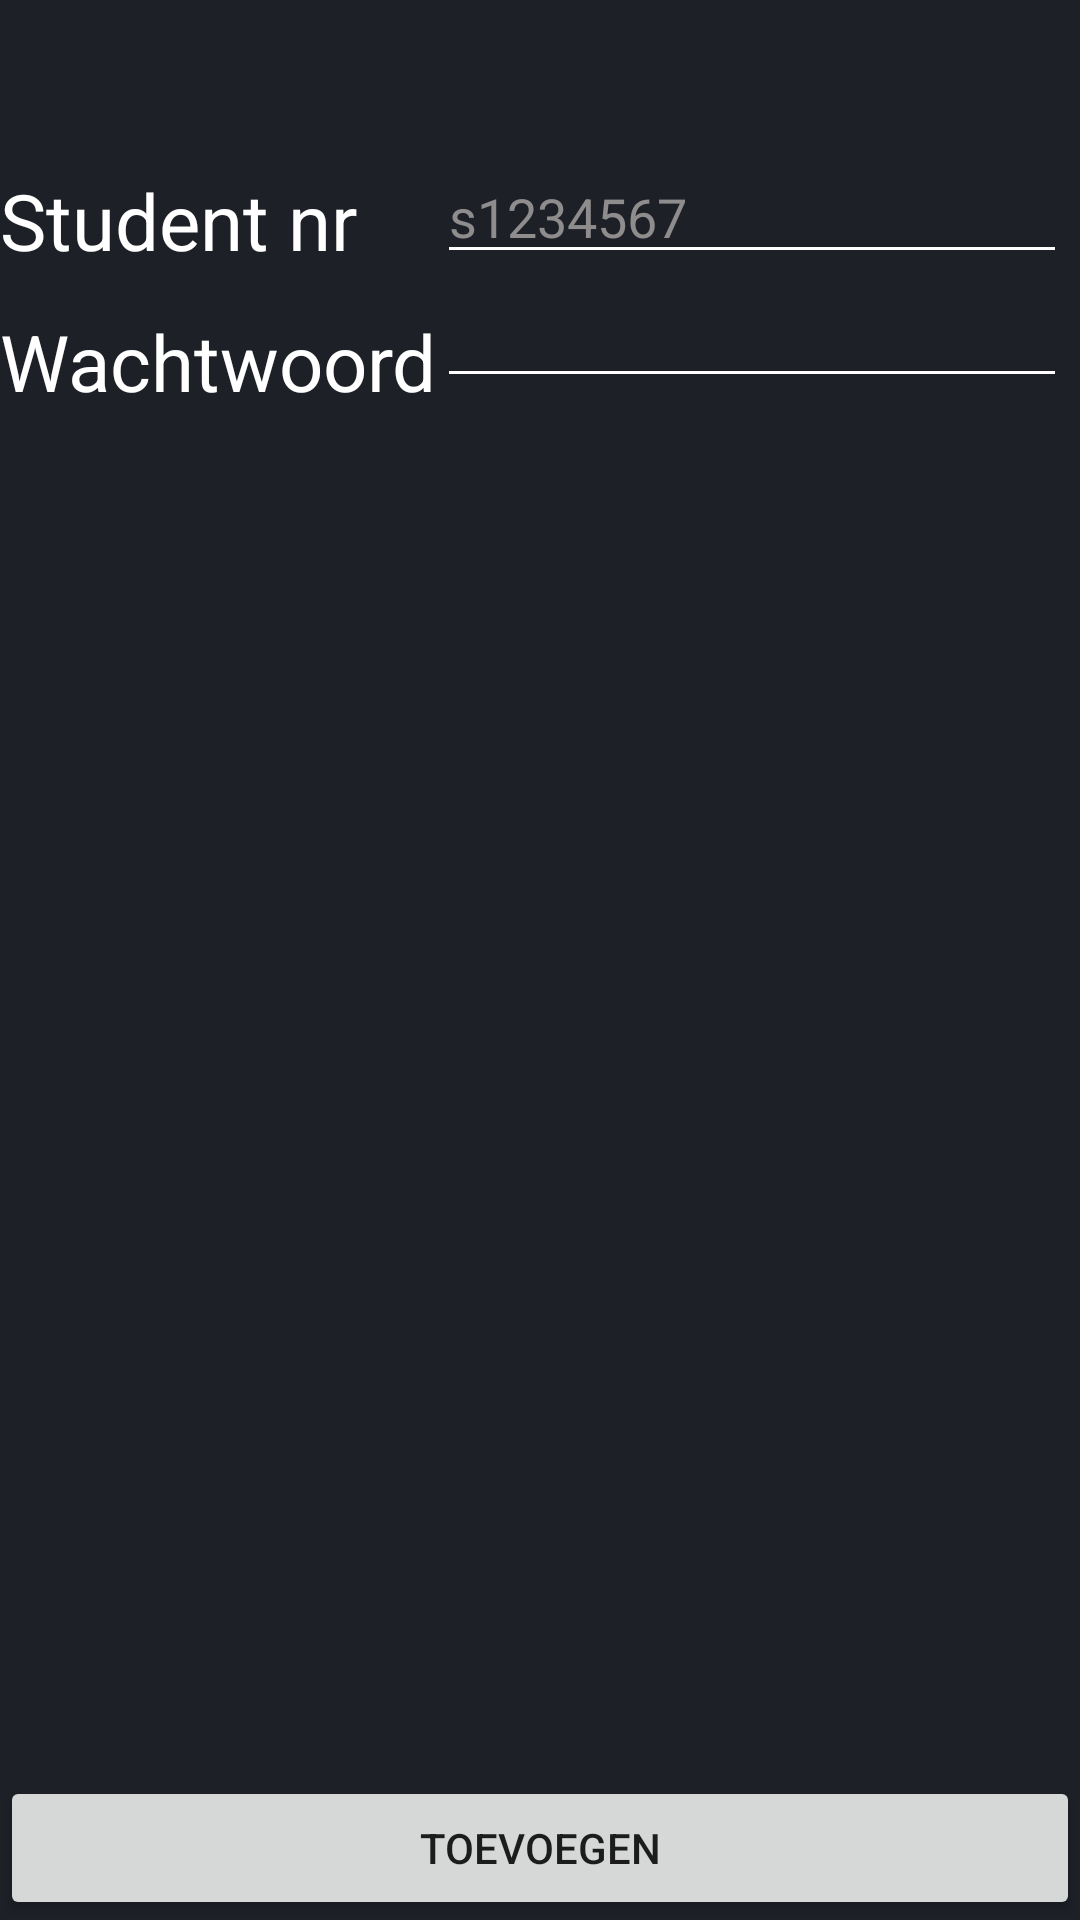

Here is an Android app screen rendered from its layout file. Give the layout XML and the strings, colors and styles it references.
<!-- AndroidManifest.xml: application theme AppTheme -->
<!-- res/layout/activity_add_account.xml -->
<?xml version="1.0" encoding="utf-8"?>
<RelativeLayout xmlns:android="http://schemas.android.com/apk/res/android"
    xmlns:tools="http://schemas.android.com/tools"
    android:id="@+id/activity_add_account"
    android:layout_width="match_parent"
    android:layout_height="match_parent"
    android:paddingTop="50dp"
    android:background="@color/background"
    tools:context="com.example.ikpmd.activity.AddAccountActivity">

    <LinearLayout
        android:layout_width="match_parent"
        android:layout_height="wrap_content"
        android:orientation="horizontal">

        

        <LinearLayout
            android:layout_width="wrap_content"
            android:layout_height="match_parent"
            android:orientation="vertical">

            <TextView
                android:layout_width="wrap_content"
                android:layout_height="wrap_content"
                android:text="Student nr"
                android:textColor="@color/primaryText"
                android:textSize="26sp"
                android:paddingTop="6dp"
                android:paddingBottom="6dp"/>

            <TextView
                android:layout_width="wrap_content"
                android:layout_height="wrap_content"
                android:text="Wachtwoord"
                android:textColor="@color/primaryText"
                android:textSize="26sp"
                android:paddingTop="6dp"
                android:paddingBottom="6dp"/>

        </LinearLayout>

        

        <LinearLayout
            android:layout_width="wrap_content"
            android:layout_height="match_parent"
            android:orientation="vertical">

            <EditText
                android:id="@+id/editTextStudentNr"
                android:layout_width="wrap_content"
                android:layout_height="wrap_content"
                android:ems="10"
                android:hint="s1234567"
                android:textColorHint="#8e8c8c"
                android:textColor="@color/primaryText"
                android:backgroundTint="#FFFFFF"
                android:inputType="textPersonName" />

            <EditText
                android:id="@+id/editTextPassword"
                android:layout_width="wrap_content"
                android:layout_height="wrap_content"
                android:ems="10"
                android:textColor="@color/primaryText"
                android:backgroundTint="#FFFFFF"
                android:inputType="textPassword"/>

        </LinearLayout>
    </LinearLayout>

    <Button
        android:text="Toevoegen"
        android:layout_width="match_parent"
        android:layout_height="wrap_content"
        android:layout_alignParentBottom="true"
        android:layout_centerHorizontal="true"
        android:id="@+id/buttonAdd" />
</RelativeLayout>
<!-- resources referenced by this layout -->
<resources>
  <color name="background">#1d2026</color>
  <color name="primaryText">#FFFFFF</color>
  <style name="AppTheme" parent="Theme.AppCompat.Light.NoActionBar">
          
          <item name="colorPrimary">@color/colorPrimary</item>
          <item name="colorPrimaryDark">@color/colorPrimaryDark</item>
          <item name="colorAccent">@color/colorAccent</item>
  
      </style>
  <color name="colorPrimary">#3f51b5</color>
  <color name="colorPrimaryDark">#303F9F</color>
  <color name="colorAccent">#FF4081</color>
</resources>
